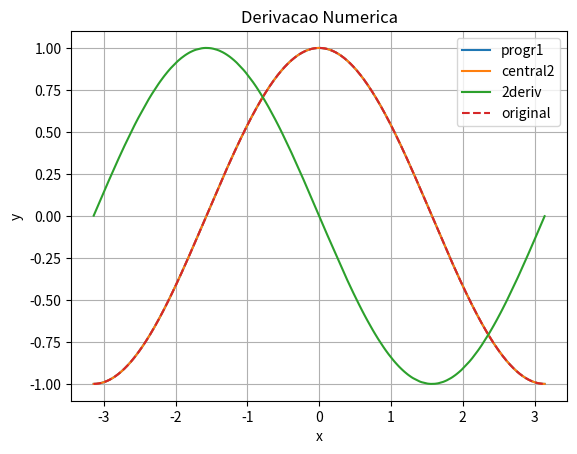

Write Python code to recreate this figure.
import matplotlib.pyplot as plt
import numpy as np

lim = 0.000001


def create_graph(x, y, y2, y3, y4):
    plt.ylabel('y')
    plt.xlabel('x')
    plt.plot(x, y)
    plt.plot(x, y2)
    plt.plot(x, y3)
    plt.plot(x, y4, linestyle='dashed')
    plt.title('Derivacao Numerica')
    plt.legend(['progr1', 'central2', '2deriv', 'original'])
    plt.grid()
    plt.show()


def funcao(x):
    return np.sin(x);

def func(x):
    return np.cos(x);


def lista_funcao(x):
    y_list = []

    for num in x:
        y_list.append(func(num))

    return y_list


def finiteDif(x):
    y_list = []
    fx = 0.0

    for num in x:
        aux = 0.1
        while True:
            fx = funcao(num + aux) - funcao(num)

            if aux/10 >= lim:
                aux /= 10
            else:
                break

        y_list.append(fx/aux)

    return y_list


def finitecCentralDif(x):
    y_list = []
    fx = 0.0

    for num in x:
        aux = 0.1
        while True:
            fx = funcao(num + aux) - funcao(num - aux)

            if aux/10 >= lim:
                aux /= 10
            else:
                break

        y_list.append(fx/(2*aux))

    return y_list


def secondDif(x):
    y_list = []
    fx = 0.0

    for num in x:
        aux = 0.1
        while True:
            fx = funcao(num + aux) - 2*funcao(num) + funcao(num - aux)

            if aux/10 >= lim:
                aux /= 10
            else:
                break

        y_list.append(fx/(aux*aux))

    return y_list


if __name__ == '__main__':
    x_list = []
    numero = -3.14
    while numero <= 3.14:
        x_list.append(numero)
        numero += 0.001

    create_graph(x_list, finiteDif(x_list),
            finitecCentralDif(x_list), secondDif(x_list), lista_funcao(x_list))
